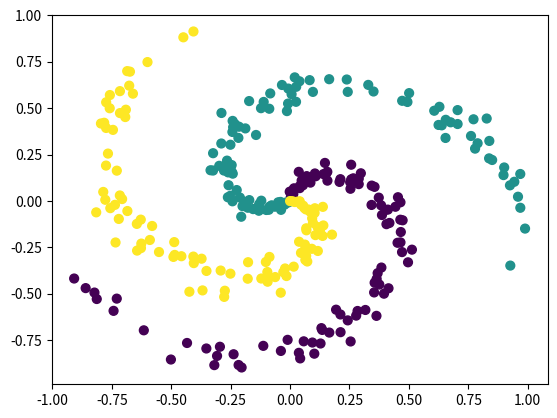

This figure's Python source:
# example of toy neural network in 2 dimensions
# http://cs231n.github.io/neural-networks-case-study/
import numpy as np
import matplotlib.pyplot as plt

# GENERATING SOME DATA
N = 100 # numbers of points per class
D = 2 # dimensionality, x and y coordinate in this example
K = 3 # number of classes - three seprable data sets
X = np.zeros((N*K, D)) # data matrix (each row = single example)
y = np.zeros(N*K, dtype='uint8') # class labels
for j in range(K):
   ix = range(N*j, N*(j+1))
   r = np.linspace(0.0, 1, N) # radius
   t = np.linspace(j*4, (j+1)*4, N) + np.random.randn(N)*0.2 # theta
   X[ix] = np.c_[r*np.sin(t), r*np.cos(t)]
   y[ix] = j
# visualize the data
plt.scatter(X[:, 0], X[:, 1], c=y, s=40)
plt.show()

# normally data preprocessing would take place here, but data is already
# in range from -1 to 1

# TRAINING SOFTMAX LINEAR CLASSIFIER
# some hyperparameters
step_size = 1e-0
reg = 1e-3 # regularization strength

num_examples = X.shape[0]
W = 0.01 * np.random.randn(D, K)
b = np.zeros((1,K))

for i in range(200):
   # compute class scores
   # each row gives the class scores to the three classes (yellow, )
   scores = np.dot(X, W) + b

   # compute the loss
   # (cross entropy method - is associated with softmax classifier)

   # get unnormilized probabilities
   exp_scores = np.exp(scores)
   # normalize them for each example
   probs = exp_scores / np.sum(exp_scores, axis=1, keepdims=True)
   # get the log probabilities
   correct_logprobs = -np.log(probs[range(num_examples), y])
   # calculate full los
   data_loss = np.sum(correct_logprobs) / num_examples
   reg_loss = 0.5*reg*np.sum(W*W)
   loss = data_loss + reg_loss
   if i % 10 == 0:
      print("iteration %d: loss %f" % (i, loss))
   # loss is here roughly 1.1 = np.log(1.0/3) as there are three classes to classify
   # and all weights were initialized randomly - possibility to guess correct = 1/3

   # gradient of the scores
   dscores = probs
   dscores[range(num_examples), y] -= 1
   dscores /= num_examples

   dW = np.dot(X.T, dscores)
   db = np.sum(dscores, axis=0, keepdims=True)
   dW += reg*W

   # performing update parameter
   W += -step_size * dW
   b += -step_size * db

# TRAINING A NEURAL NETWORK
# initialize parameters randomly
h = 100 # size of hidden layer
W = 0.01 * np.random.randn(D,h)
b = np.zeros((1,h))
W2 = 0.01 * np.random.randn(h,K)
b2 = np.zeros((1,K))

# some hyperparameters
step_size = 1e-0
reg = 1e-3 # regularization strength

# gradient descent loop
num_examples = X.shape[0]
for i in range(10000):

  # evaluate class scores, [N x K]
  hidden_layer = np.maximum(0, np.dot(X, W) + b) # note, ReLU activation
  scores = np.dot(hidden_layer, W2) + b2

  # compute the class probabilities
  exp_scores = np.exp(scores)
  probs = exp_scores / np.sum(exp_scores, axis=1, keepdims=True) # [N x K]

  # compute the loss: average cross-entropy loss and regularization
  corect_logprobs = -np.log(probs[range(num_examples),y])
  data_loss = np.sum(corect_logprobs)/num_examples
  reg_loss = 0.5*reg*np.sum(W*W) + 0.5*reg*np.sum(W2*W2)
  loss = data_loss + reg_loss
  if i % 1000 == 0:
    print("iteration %d: loss %f" % (i, loss))

  # compute the gradient on scores
  dscores = probs
  dscores[range(num_examples),y] -= 1
  dscores /= num_examples

  # backpropate the gradient to the parameters
  # first backprop into parameters W2 and b2
  dW2 = np.dot(hidden_layer.T, dscores)
  db2 = np.sum(dscores, axis=0, keepdims=True)
  # next backprop into hidden layer
  dhidden = np.dot(dscores, W2.T)
  # backprop the ReLU non-linearity
  dhidden[hidden_layer <= 0] = 0
  # finally into W,b
  dW = np.dot(X.T, dhidden)
  db = np.sum(dhidden, axis=0, keepdims=True)

  # add regularization gradient contribution
  dW2 += reg * W2
  dW  += reg * W

  # perform a parameter update
  W  += -step_size * dW
  b  += -step_size * db
  W2 += -step_size * dW2
  b2 += -step_size * db2
























































